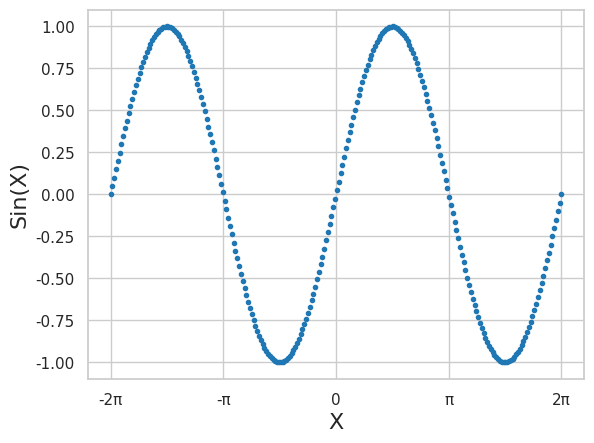

The matplotlib source for this figure:
import numpy as np
import matplotlib.pyplot as plt
import seaborn as sns

# set up plotting style
colors = ['#1f77b4', '#ff7f0e', '#2ca02c', '#d62728',
          '#9467bd', '#8c564b', '#e377c2', '#7f7f7f',
          '#bcbd22', '#17becf']
sns.set(style='whitegrid', palette=colors, rc={'axes.labelsize': 16})

x_values = np.linspace(-2*np.pi, 2*np.pi, 250)
y_values = np.sin(x_values)

# set up plot
fig, ax = plt.subplots(1,1)
ax.set_xlabel('X')
ax.set_ylabel('Sin(X)')
ax.set_xticks(np.pi*np.array([-2, -1, 0, 1, 2]))
ax.set_xticklabels(np.array(['-2π', '-π', '0', 'π', '2π']))
# plot
ax.plot(x_values, y_values, marker = '.', linestyle = 'none')

plt.show()
